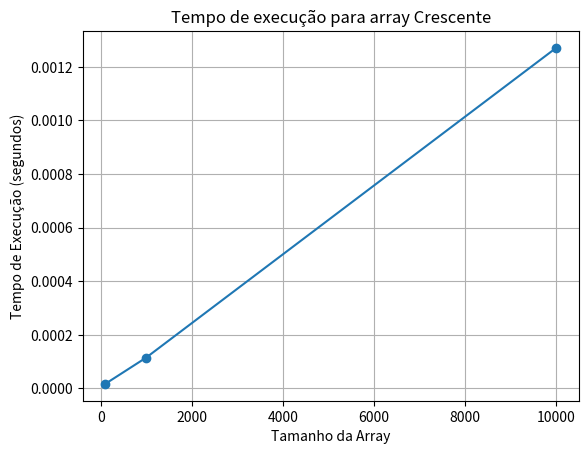
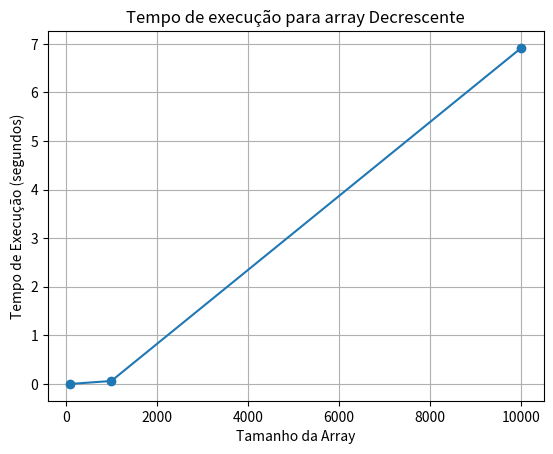
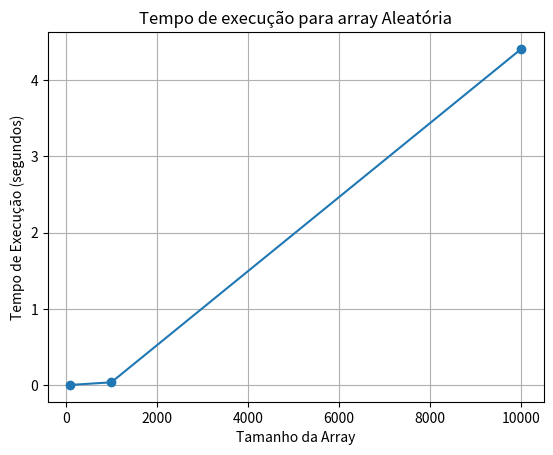

These figures' Python source, in order:
import time
import random
import matplotlib.pyplot as plt

def insertionSort(v):
    comparisons = 0
    movements = 0
    for i in range(1, len(v)):
        pivo = v[i]
        j = i - 1
        while j >= 0 and v[j] > pivo:
            comparisons += 1
            v[j+1] = v[j]
            movements += 1
            j = j - 1
        v[j+1] = pivo
        movements += 1
    return comparisons, movements

def measure_execution_time(array):
    start_time = time.time()
    comparisons, movements = insertionSort(array)
    end_time = time.time()
    return end_time - start_time, comparisons, movements

def plot_execution_times(sizes, times, title):
    plt.plot(sizes, times, marker='o')
    plt.title(title)
    plt.xlabel('Tamanho da Array')
    plt.ylabel('Tempo de Execução (segundos)')
    plt.grid(True)
    plt.show()

sizes = [100, 1000, 10000]
execution_times = {'Crescente': [], 'Decrescente': [], 'Aleatória': []}
comparisons_data = {'Crescente': [], 'Decrescente': [], 'Aleatória': []}
movements_data = {'Crescente': [], 'Decrescente': [], 'Aleatória': []}

for size in sizes:
    ascending_array = list(range(size))
    descending_array = list(range(size, 0, -1))
    random_array = random.sample(range(size * 10), size)

    time_asc, comp_asc, mov_asc = measure_execution_time(ascending_array)
    time_desc, comp_desc, mov_desc = measure_execution_time(descending_array)
    time_rand, comp_rand, mov_rand = measure_execution_time(random_array)

    execution_times['Crescente'].append(time_asc)
    execution_times['Decrescente'].append(time_desc)
    execution_times['Aleatória'].append(time_rand)

    comparisons_data['Crescente'].append(comp_asc)
    comparisons_data['Decrescente'].append(comp_desc)
    comparisons_data['Aleatória'].append(comp_rand)

    movements_data['Crescente'].append(mov_asc)
    movements_data['Decrescente'].append(mov_desc)
    movements_data['Aleatória'].append(mov_rand)

for order, times in execution_times.items():
    plot_execution_times(sizes, times, f'Tempo de execução para array {order}')

print("Comparisons Data:", comparisons_data)
print("Movements Data:", movements_data)
